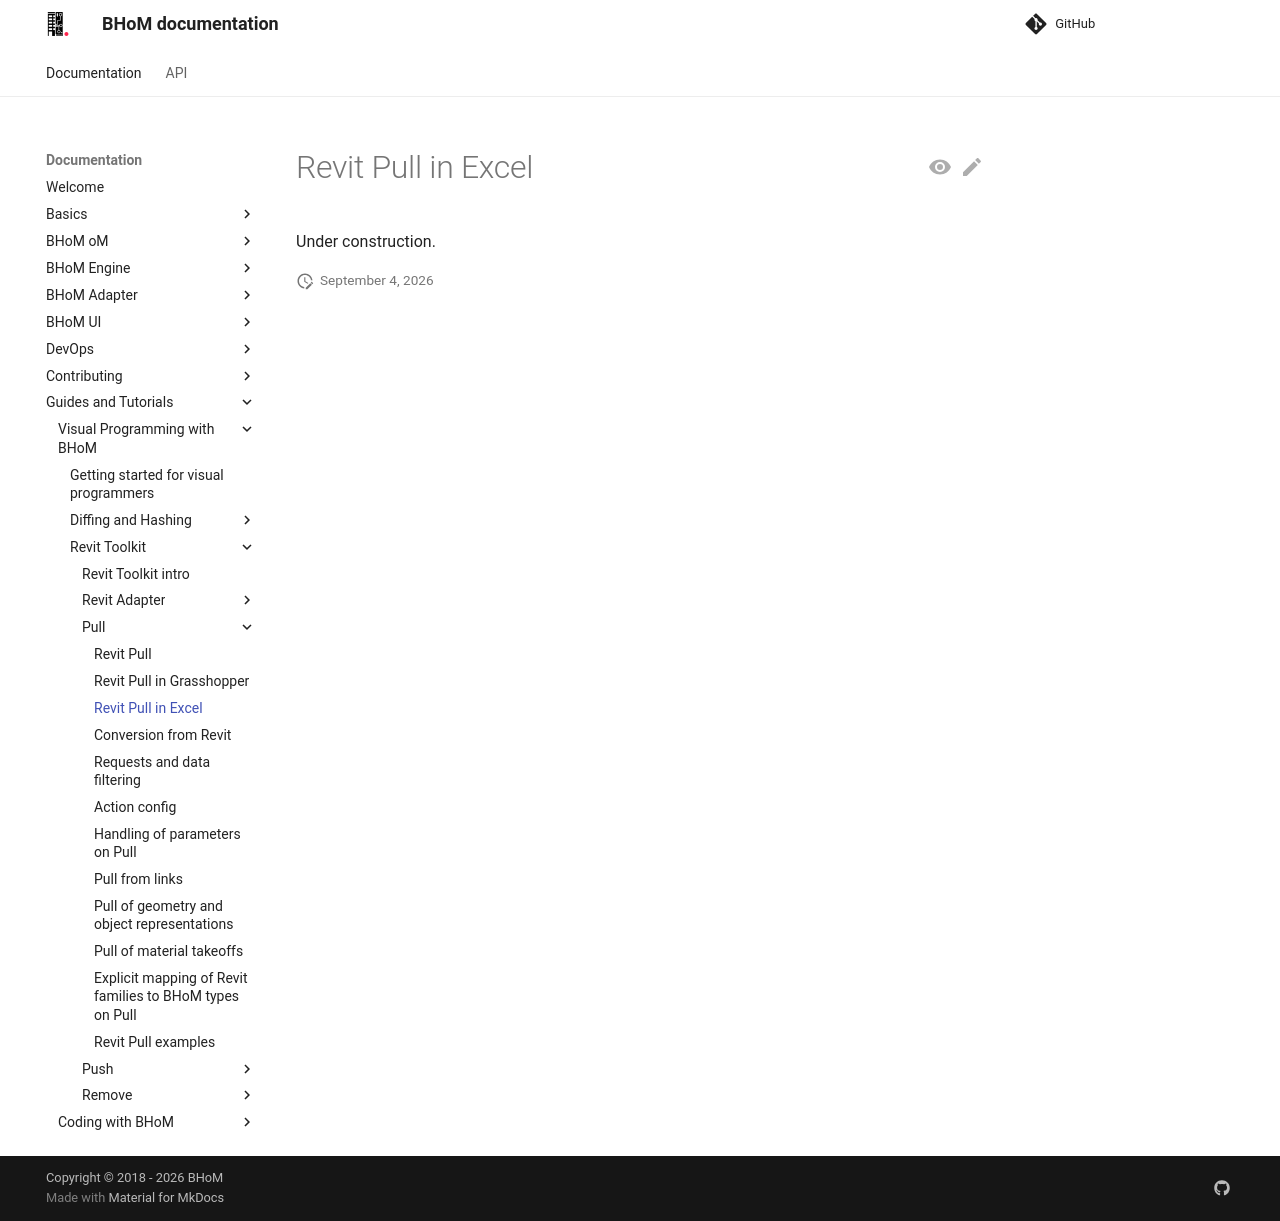

repository: BHoM/documentation · page: Guides-and-Tutorials/Visual-Programming-with-BHoM/Revit Toolkit/Pull/Pull in Excel/index.html · generator: mkdocs

# Revit Pull in Excel

Under construction.
